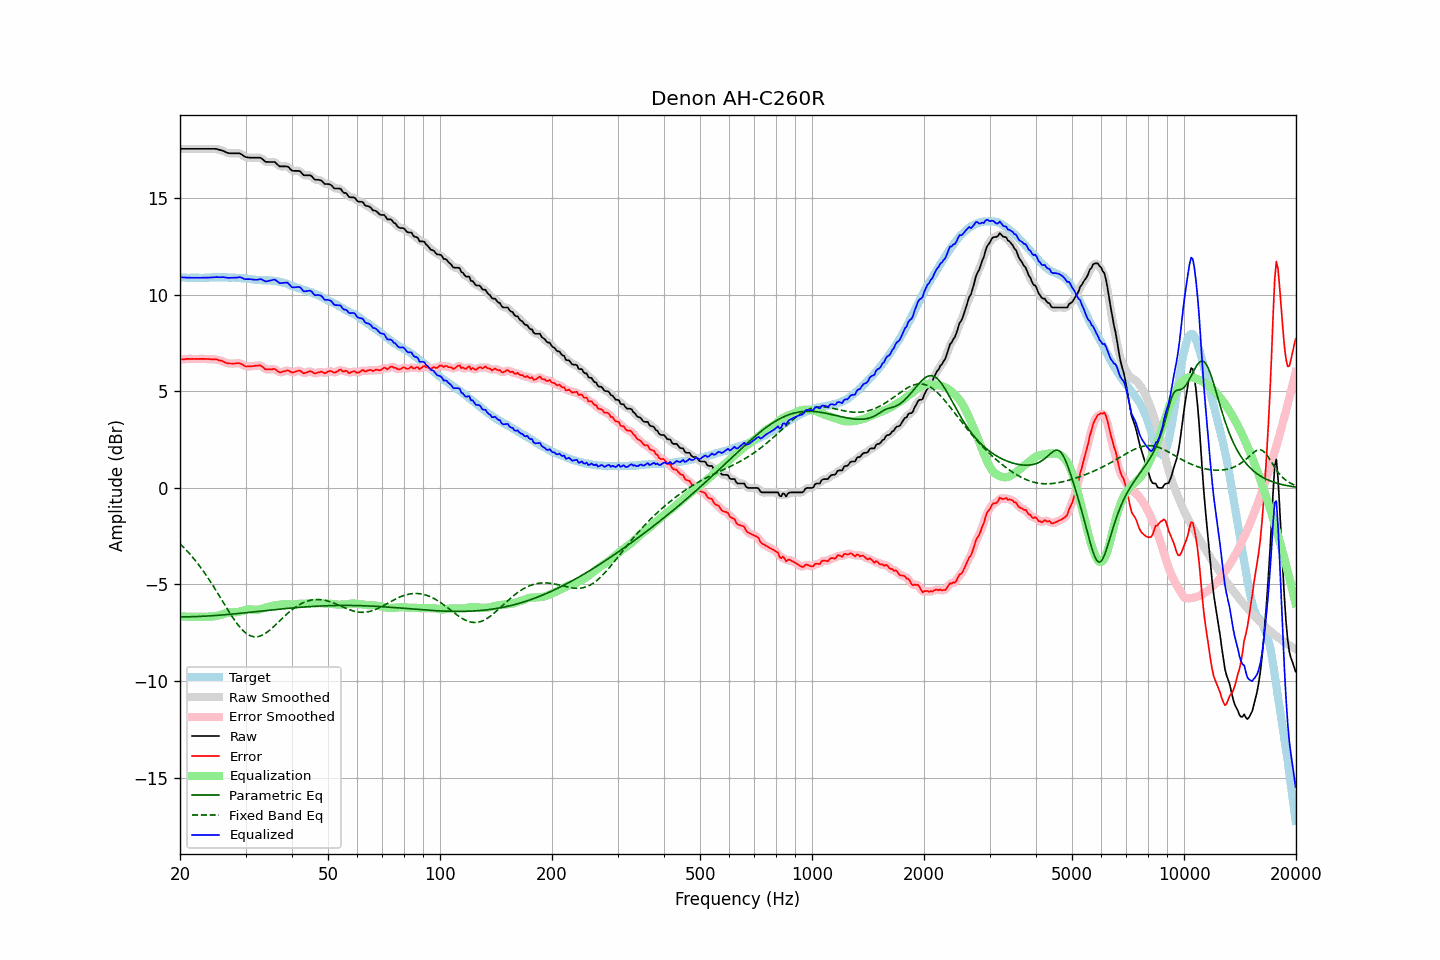

The data file committed next to this chart (first rows):
frequency, raw, error, smoothed, error_smoothed, equalization, parametric_eq, fixed_band_eq, equalized_raw, equalized_smoothed, target
20.00, 17.54, 6.64, 17.54, 6.65, -6.65, -6.68, -2.89, 10.90, 10.90, 10.90
20.20, 17.54, 6.65, 17.54, 6.65, -6.65, -6.68, -2.97, 10.89, 10.89, 10.89
20.40, 17.54, 6.65, 17.54, 6.66, -6.66, -6.68, -3.06, 10.89, 10.89, 10.89
20.61, 17.54, 6.65, 17.54, 6.66, -6.66, -6.68, -3.14, 10.88, 10.88, 10.89
20.81, 17.54, 6.67, 17.54, 6.67, -6.66, -6.68, -3.23, 10.88, 10.88, 10.87
21.02, 17.54, 6.67, 17.54, 6.67, -6.67, -6.67, -3.32, 10.88, 10.88, 10.87
21.23, 17.54, 6.67, 17.54, 6.67, -6.67, -6.67, -3.41, 10.87, 10.87, 10.87
21.44, 17.54, 6.67, 17.54, 6.67, -6.67, -6.67, -3.51, 10.87, 10.87, 10.88
21.66, 17.54, 6.67, 17.54, 6.67, -6.67, -6.67, -3.61, 10.87, 10.87, 10.87
21.87, 17.54, 6.67, 17.54, 6.67, -6.67, -6.67, -3.71, 10.87, 10.87, 10.88
22.09, 17.54, 6.67, 17.54, 6.67, -6.67, -6.66, -3.81, 10.87, 10.87, 10.87
22.31, 17.54, 6.67, 17.54, 6.67, -6.67, -6.66, -3.92, 10.87, 10.87, 10.88
22.54, 17.54, 6.67, 17.54, 6.67, -6.67, -6.66, -4.03, 10.87, 10.87, 10.87
22.76, 17.54, 6.67, 17.54, 6.67, -6.67, -6.65, -4.14, 10.87, 10.87, 10.87
22.99, 17.54, 6.67, 17.54, 6.68, -6.67, -6.65, -4.25, 10.87, 10.87, 10.87
23.22, 17.54, 6.67, 17.54, 6.67, -6.67, -6.64, -4.37, 10.87, 10.87, 10.87
23.45, 17.54, 6.66, 17.54, 6.67, -6.67, -6.64, -4.49, 10.88, 10.88, 10.88
23.69, 17.54, 6.66, 17.54, 6.67, -6.67, -6.63, -4.61, 10.88, 10.88, 10.88
23.92, 17.54, 6.66, 17.54, 6.66, -6.66, -6.63, -4.74, 10.88, 10.88, 10.88
24.16, 17.54, 6.65, 17.54, 6.65, -6.66, -6.62, -4.86, 10.88, 10.88, 10.89
24.40, 17.54, 6.64, 17.54, 6.65, -6.66, -6.62, -4.99, 10.89, 10.89, 10.90
24.65, 17.54, 6.64, 17.55, 6.65, -6.65, -6.61, -5.12, 10.90, 10.90, 10.90
24.89, 17.54, 6.64, 17.54, 6.64, -6.64, -6.61, -5.26, 10.90, 10.90, 10.90
25.14, 17.53, 6.64, 17.53, 6.63, -6.62, -6.60, -5.39, 10.91, 10.90, 10.89
25.39, 17.50, 6.60, 17.51, 6.61, -6.61, -6.59, -5.53, 10.90, 10.90, 10.90
25.65, 17.48, 6.59, 17.49, 6.59, -6.58, -6.59, -5.67, 10.90, 10.90, 10.90
25.91, 17.46, 6.58, 17.46, 6.56, -6.56, -6.58, -5.80, 10.91, 10.90, 10.89
26.16, 17.43, 6.53, 17.43, 6.53, -6.53, -6.57, -5.94, 10.90, 10.90, 10.90
26.43, 17.39, 6.50, 17.39, 6.50, -6.50, -6.57, -6.08, 10.89, 10.89, 10.90
26.69, 17.35, 6.45, 17.36, 6.46, -6.48, -6.56, -6.21, 10.88, 10.88, 10.90
26.96, 17.32, 6.45, 17.33, 6.44, -6.46, -6.55, -6.35, 10.87, 10.87, 10.88
27.23, 17.31, 6.44, 17.31, 6.43, -6.45, -6.55, -6.48, 10.87, 10.87, 10.88
27.50, 17.31, 6.43, 17.31, 6.43, -6.44, -6.54, -6.61, 10.87, 10.87, 10.88
27.77, 17.31, 6.43, 17.31, 6.43, -6.44, -6.53, -6.74, 10.87, 10.87, 10.89
28.05, 17.31, 6.43, 17.31, 6.44, -6.44, -6.52, -6.86, 10.87, 10.87, 10.88
28.33, 17.31, 6.44, 17.32, 6.45, -6.44, -6.51, -6.97, 10.88, 10.88, 10.87
28.62, 17.31, 6.45, 17.32, 6.45, -6.43, -6.51, -7.08, 10.89, 10.89, 10.86
28.90, 17.31, 6.44, 17.30, 6.44, -6.41, -6.50, -7.19, 10.90, 10.89, 10.87
29.19, 17.27, 6.41, 17.27, 6.41, -6.39, -6.49, -7.28, 10.89, 10.88, 10.86
29.48, 17.21, 6.37, 17.21, 6.37, -6.37, -6.48, -7.37, 10.85, 10.85, 10.84
29.78, 17.15, 6.32, 17.16, 6.32, -6.34, -6.47, -7.45, 10.81, 10.82, 10.84
30.08, 17.11, 6.28, 17.12, 6.29, -6.32, -6.46, -7.52, 10.80, 10.80, 10.84
30.38, 17.10, 6.28, 17.10, 6.28, -6.30, -6.45, -7.58, 10.80, 10.80, 10.82
30.68, 17.09, 6.28, 17.09, 6.28, -6.29, -6.45, -7.62, 10.80, 10.80, 10.81
30.99, 17.08, 6.28, 17.09, 6.29, -6.29, -6.44, -7.66, 10.79, 10.80, 10.80
31.30, 17.08, 6.29, 17.08, 6.30, -6.30, -6.43, -7.69, 10.78, 10.78, 10.79
31.61, 17.08, 6.30, 17.08, 6.31, -6.31, -6.42, -7.70, 10.77, 10.77, 10.78
31.93, 17.08, 6.32, 17.08, 6.32, -6.32, -6.41, -7.71, 10.77, 10.77, 10.76
32.24, 17.08, 6.32, 17.09, 6.33, -6.31, -6.40, -7.70, 10.77, 10.77, 10.77
32.57, 17.08, 6.33, 17.09, 6.33, -6.30, -6.39, -7.69, 10.78, 10.79, 10.75
32.89, 17.08, 6.33, 17.07, 6.32, -6.28, -6.38, -7.66, 10.80, 10.79, 10.75
33.22, 17.03, 6.28, 17.02, 6.28, -6.25, -6.37, -7.63, 10.78, 10.77, 10.75
33.55, 16.96, 6.22, 16.96, 6.22, -6.23, -6.37, -7.59, 10.74, 10.74, 10.74
33.89, 16.88, 6.14, 16.90, 6.16, -6.20, -6.36, -7.54, 10.68, 10.70, 10.75
34.23, 16.86, 6.13, 16.87, 6.13, -6.18, -6.35, -7.48, 10.68, 10.69, 10.73
34.57, 16.86, 6.12, 16.86, 6.12, -6.16, -6.34, -7.42, 10.71, 10.70, 10.74
34.92, 16.86, 6.13, 16.86, 6.13, -6.14, -6.33, -7.35, 10.73, 10.72, 10.73
35.27, 16.86, 6.13, 16.87, 6.14, -6.12, -6.32, -7.28, 10.75, 10.75, 10.74
35.62, 16.86, 6.15, 16.87, 6.15, -6.10, -6.31, -7.20, 10.77, 10.77, 10.71
35.97, 16.86, 6.15, 16.84, 6.13, -6.08, -6.30, -7.13, 10.78, 10.76, 10.71
... 635 more rows
